Image classification data set "data2" (ikathuria/GestureRecognition on GitHub). Class labels (14): down gesture, eight hand gesture, five hand gesture, four hand gesture, left gesture, nine hand gesture, off gesture, one hand gesture, right gesture, seven hand gesture, six hand gesture, three hand gesture, two hand gesture, zero hand gesture.

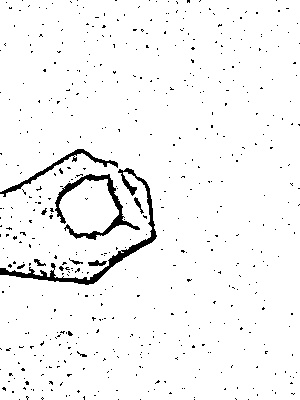
Label: zero hand gesture

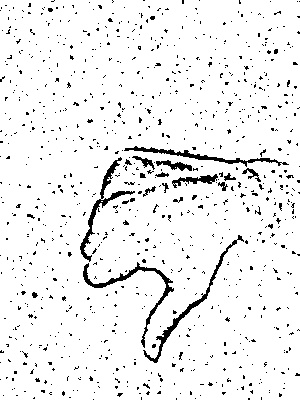
Label: down gesture

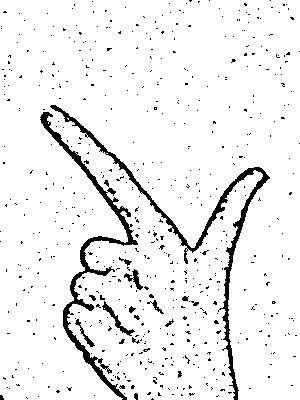
Label: eight hand gesture

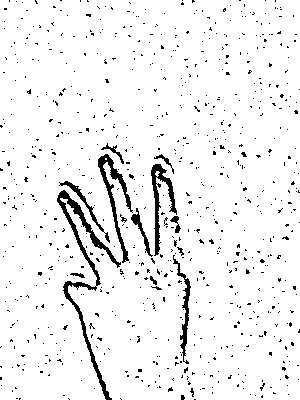
Label: three hand gesture

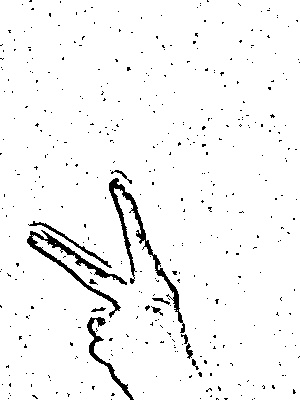
Label: two hand gesture

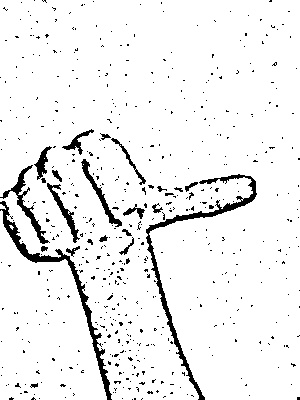
Label: right gesture
